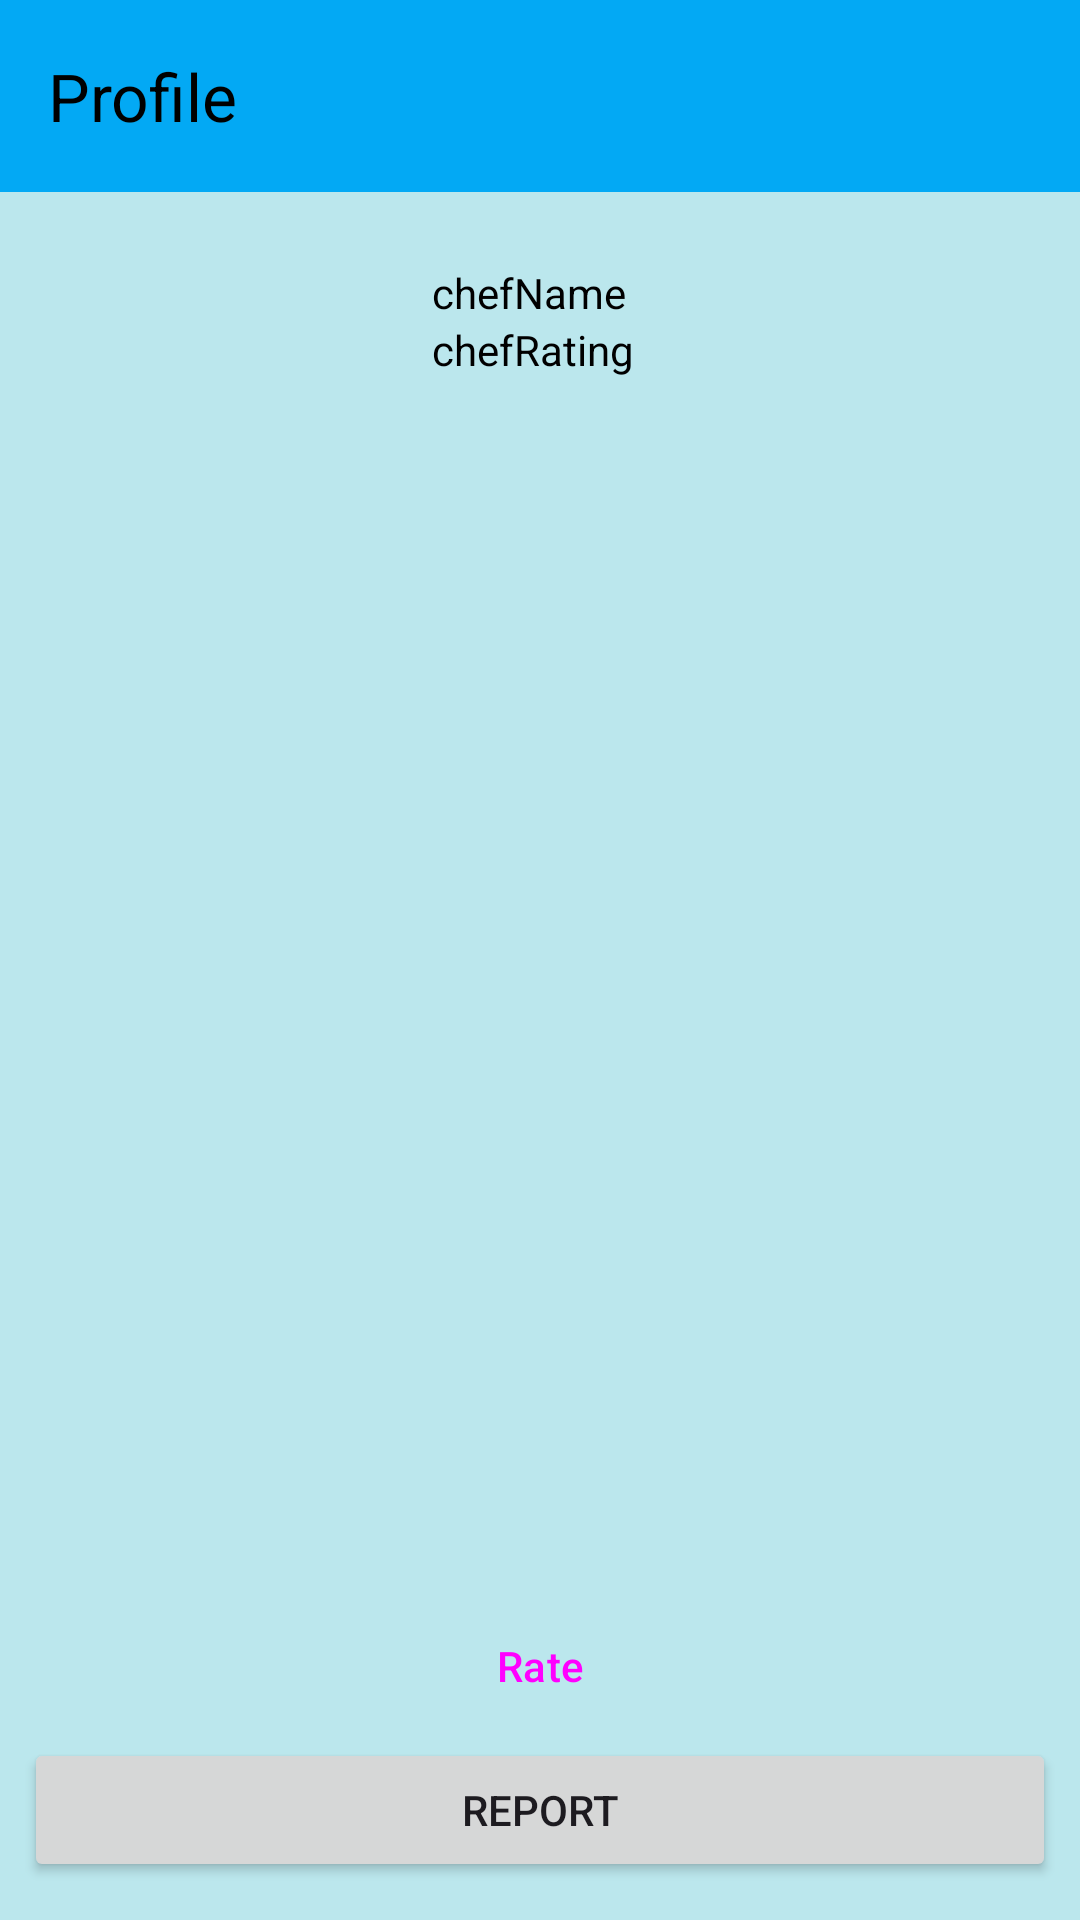

Produce the Android XML layout that renders to this screen, including the resource entries it uses.
<!-- AndroidManifest.xml: application theme Theme.KaChowNow -->
<!-- res/layout/activity_cook_profile_client_side.xml -->
<?xml version="1.0" encoding="utf-8"?>
<androidx.constraintlayout.widget.ConstraintLayout xmlns:android="http://schemas.android.com/apk/res/android"
    xmlns:app="http://schemas.android.com/apk/res-auto"
    xmlns:tools="http://schemas.android.com/tools"
    android:layout_width="match_parent"
    android:layout_height="match_parent"
    android:backgroundTint="#FFFFFF"
    tools:context=".CookProfileClientSide">

    <LinearLayout
        android:layout_width="match_parent"
        android:layout_height="match_parent"
        android:background="#BBE7ED"
        android:orientation="vertical"
        app:layout_constraintBottom_toBottomOf="parent"
        app:layout_constraintEnd_toEndOf="parent"
        app:layout_constraintStart_toStartOf="parent"
        app:layout_constraintTop_toTopOf="parent">

        <androidx.appcompat.widget.Toolbar
            android:id="@+id/CookMenuToolbar"
            android:layout_width="match_parent"
            android:layout_height="wrap_content"
            android:background="#03A9F4"
            android:minHeight="?attr/actionBarSize"
            android:theme="?attr/actionBarTheme"
            app:title="Profile"
            app:titleTextColor="#000000" />

        <LinearLayout
            android:layout_width="match_parent"
            android:layout_height="0dp"
            android:layout_gravity="left"
            android:layout_weight="1"
            android:orientation="horizontal"
            android:padding="16dp">

            <ImageView
                android:id="@+id/chefprofilepicture"
                android:layout_width="120dp"
                android:layout_height="111dp"
                android:layout_weight="0"
                android:background="#00FFFFFF"
                android:backgroundTint="#00FFFFFF"
                tools:srcCompat="@drawable/chef2" />

            <LinearLayout
                android:layout_width="match_parent"
                android:layout_height="wrap_content"
                android:layout_weight="0"
                android:orientation="vertical"
                android:padding="8dp">

                <TextView
                    android:id="@+id/ChefName"
                    android:layout_width="match_parent"
                    android:layout_height="wrap_content"
                    android:layout_weight="1"
                    android:text="chefName"
                    android:textColor="#000000" />

                <TextView
                    android:id="@+id/ChefRating"
                    android:layout_width="match_parent"
                    android:layout_height="wrap_content"
                    android:layout_weight="1"
                    android:text="chefRating"
                    android:textColor="#000000" />

            </LinearLayout>

        </LinearLayout>

        <LinearLayout
            android:layout_width="match_parent"
            android:layout_height="wrap_content"
            android:layout_weight="0.01"
            android:orientation="vertical"
            android:padding="8dp">

            <Button
                android:id="@+id/ratingPage"
                style="@style/Widget.Material3.Button.ElevatedButton"
                android:layout_width="match_parent"
                android:layout_height="wrap_content"
                android:onClick="showAlertDialog"
                android:text="Rate"
                tools:ignore="TextContrastCheck" />

            <Button
                android:id="@+id/ReportCookProfileClient"
                android:layout_width="match_parent"
                android:layout_height="wrap_content"
                android:layout_weight="0"
                android:text="Report" />

        </LinearLayout>

    </LinearLayout>

</androidx.constraintlayout.widget.ConstraintLayout>
<!-- resources referenced by this layout -->
<resources>
  <!-- drawable chef2: jpg bitmap (drawable, 136351 bytes) -->
  <style name="Theme.KaChowNow" parent="Theme.Material3.DayNight.NoActionBar">
          
          <item name="colorPrimary">@color/dark_er_blue</item>
          <item name="colorPrimaryVariant">@color/dark_est_blue</item>
          <item name="colorOnPrimary">@color/white</item>
          
          <item name="colorOnSurface">@color/lighter_blue</item>
          <item name="colorSecondary">@color/light_blue</item>
          <item name="colorSecondaryVariant">@color/light_est_blue</item>
          <item name="colorOnSecondary">@color/black</item>
  
          
          <item name="android:statusBarColor">?attr/colorPrimaryVariant</item>
          
          <item name="textInputStyle">@style/Widget.Material3.TextInputLayout.OutlinedBox</item>
          <item name="alertDialogTheme">@style/MaterialAlertDialog.Material3</item>
          <item name="switchStyle">@style/Widget.Material3.CompoundButton.MaterialSwitch</item>
      </style>
  <color name="dark_er_blue">#074973</color>
  <color name="dark_est_blue">#011126</color>
  <color name="white">#FFFFFFFF</color>
  <color name="lighter_blue">#03A9F4</color>
  <color name="light_blue">#4B94B0</color>
  <color name="light_est_blue">#ADD8E6</color>
  <color name="black">#FF000000</color>
</resources>
